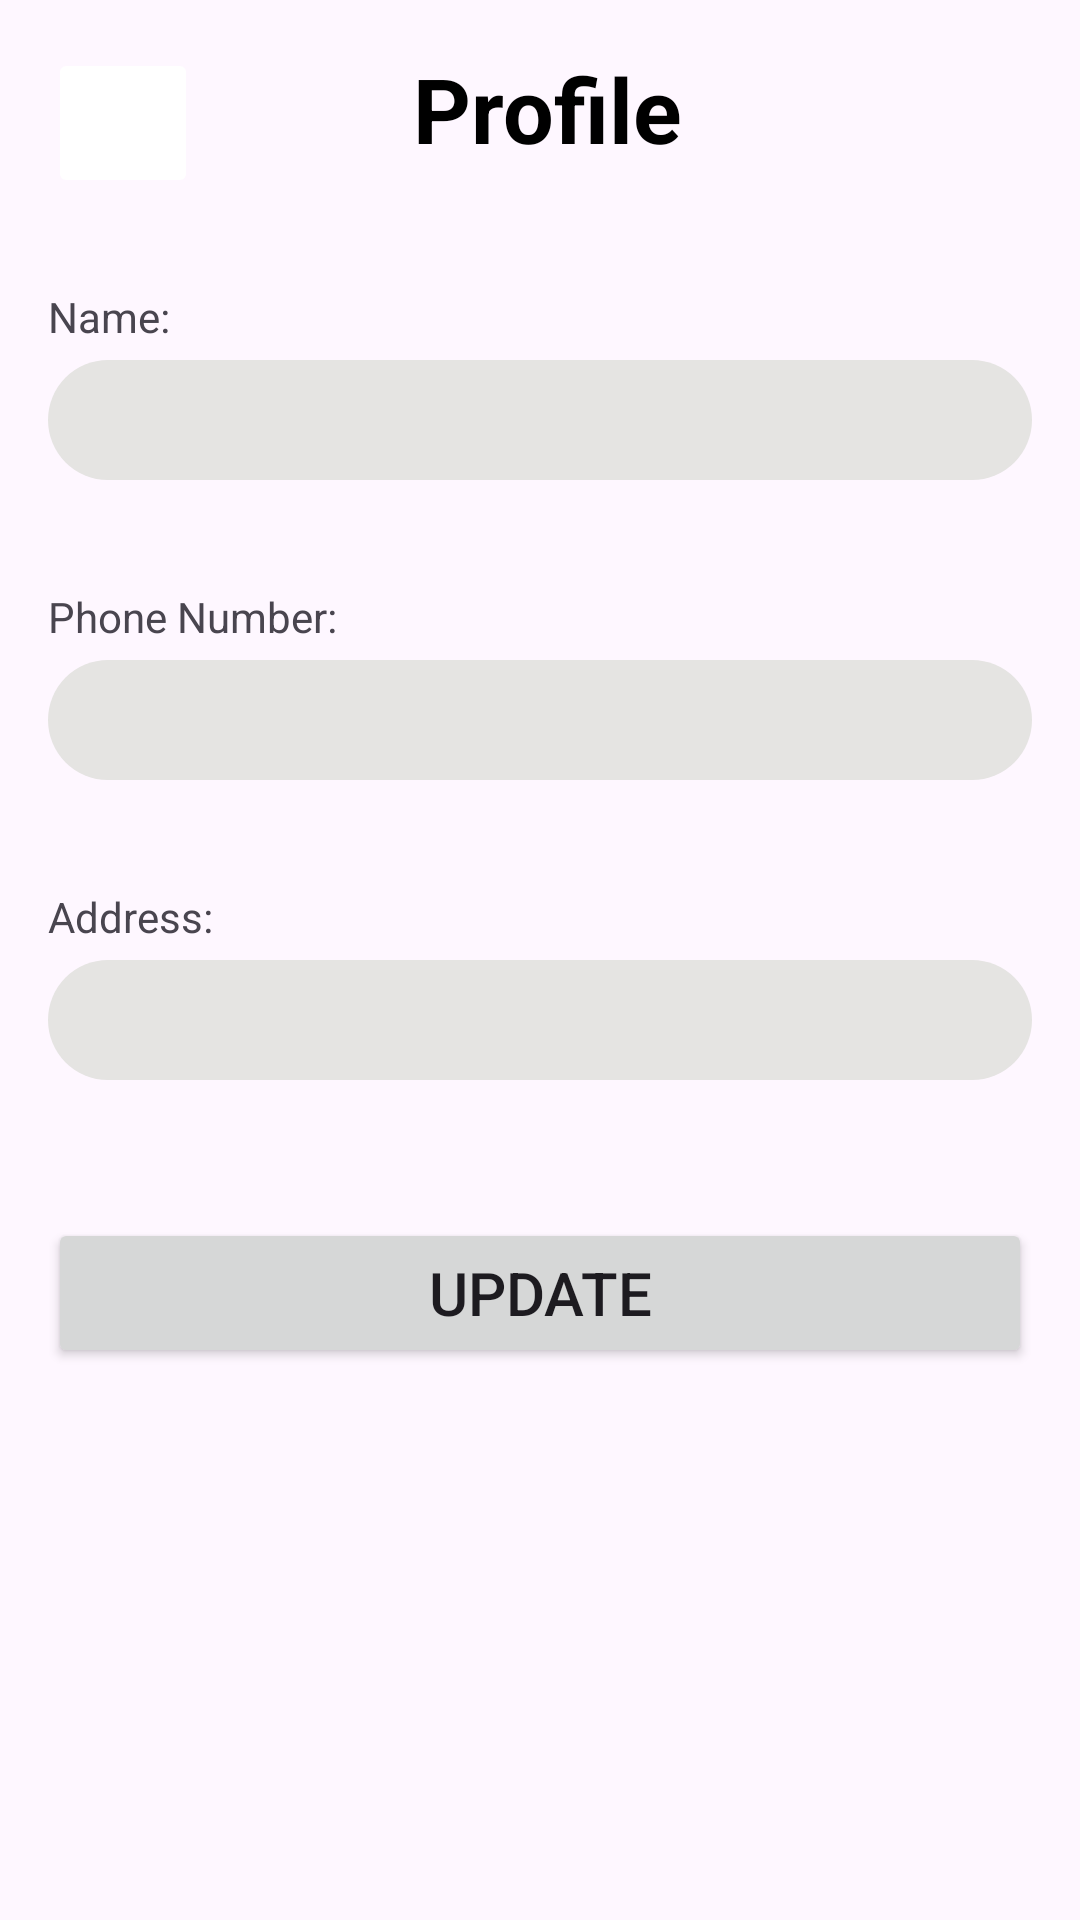

This screen was rendered from an Android layout file. Write that file and the resources it references.
<!-- AndroidManifest.xml: application theme Theme.Group3_MAPD711_Project -->
<!-- res/layout/activity_profile.xml -->
<?xml version="1.0" encoding="utf-8"?>
<LinearLayout xmlns:android="http://schemas.android.com/apk/res/android"
    xmlns:tools="http://schemas.android.com/tools"
    android:layout_width="match_parent"
    android:layout_height="match_parent"
    xmlns:app="http://schemas.android.com/apk/res-auto"
    android:orientation="vertical"
    android:padding="16dp"
    tools:context=".ProfileActivity">
    <LinearLayout
        android:layout_width="match_parent"
        android:layout_height="wrap_content"
        android:orientation="horizontal">

        <ImageButton
            android:id="@+id/profileBackButton"
            android:layout_width="50dp"
            android:layout_height="match_parent"
            android:layout_marginEnd="5dp"
            android:scaleType="centerInside"
            android:backgroundTint="@color/white"
            app:tint="@color/darkBlue">

        </ImageButton>

        <TextView
            android:layout_width="match_parent"
            android:layout_height="50dp"
            android:textStyle="bold"
            android:textSize="30sp"
            android:text="Profile"
            android:layout_marginLeft="20dp"
            android:layout_marginRight="70dp"
            android:textAlignment="center"
            android:textColor="@color/black"
            >
        </TextView>
    </LinearLayout>

    <TextView
        android:layout_width="match_parent"
        android:layout_height="wrap_content"
        android:text="Name:"
        android:layout_marginTop="30dp"

        />

    <EditText
        android:id="@+id/etNameProfile"
        android:layout_width="match_parent"
        android:layout_height="40dp"
        android:layout_marginTop="5dp"
        android:paddingLeft="20dp"
        android:background="@drawable/edittext_shape"
        android:layout_marginBottom="16dp" />


    <TextView
        android:layout_width="match_parent"
        android:layout_height="wrap_content"
        android:text="Phone Number:"
        android:layout_marginTop="20dp"

        />

    <EditText
        android:id="@+id/etPhoneNumberProfile"
        android:layout_width="match_parent"
        android:layout_height="40dp"
        android:layout_marginTop="5dp"
        android:paddingLeft="20dp"
        android:background="@drawable/edittext_shape"
        android:layout_marginBottom="16dp" />

    <TextView
        android:layout_width="match_parent"
        android:layout_height="wrap_content"
        android:text="Address:"
        android:layout_marginTop="20dp"

        />

    <EditText
        android:id="@+id/etAddressProfile"
        android:layout_width="match_parent"
        android:layout_height="40dp"
        android:layout_marginTop="5dp"
        android:paddingLeft="20dp"
        android:background="@drawable/edittext_shape"

        android:layout_marginBottom="16dp" />

    <Button
        android:id="@+id/btnUpdateProfile"
        android:layout_width="match_parent"
        android:layout_height="50dp"
        android:textSize="20dp"
        android:layout_marginTop="30dp"
        android:text="Update" />

</LinearLayout>
<!-- resources referenced by this layout -->
<resources>
  <color name="black">#FF000000</color>
  <color name="darkBlue">#2570B4</color>
  <color name="white">#FFFFFFFF</color>
  <!-- drawable edittext_shape (drawable) -->
  <shape xmlns:android="http://schemas.android.com/apk/res/android"
      android:shape="rectangle">
      
      <solid android:color="@color/greyshade" />
  
      
      <corners android:radius="20dp" />
  
      
      
  </shape>
  <style name="Theme.Group3_MAPD711_Project" parent="Base.Theme.Group3_MAPD711_Project" />
  <color name="greyshade">#E5E4E2</color>
  <style name="Base.Theme.Group3_MAPD711_Project" parent="Theme.Material3.DayNight">
          
          
          <item name="colorPrimary">@color/darkBlue</item>
      </style>
</resources>
